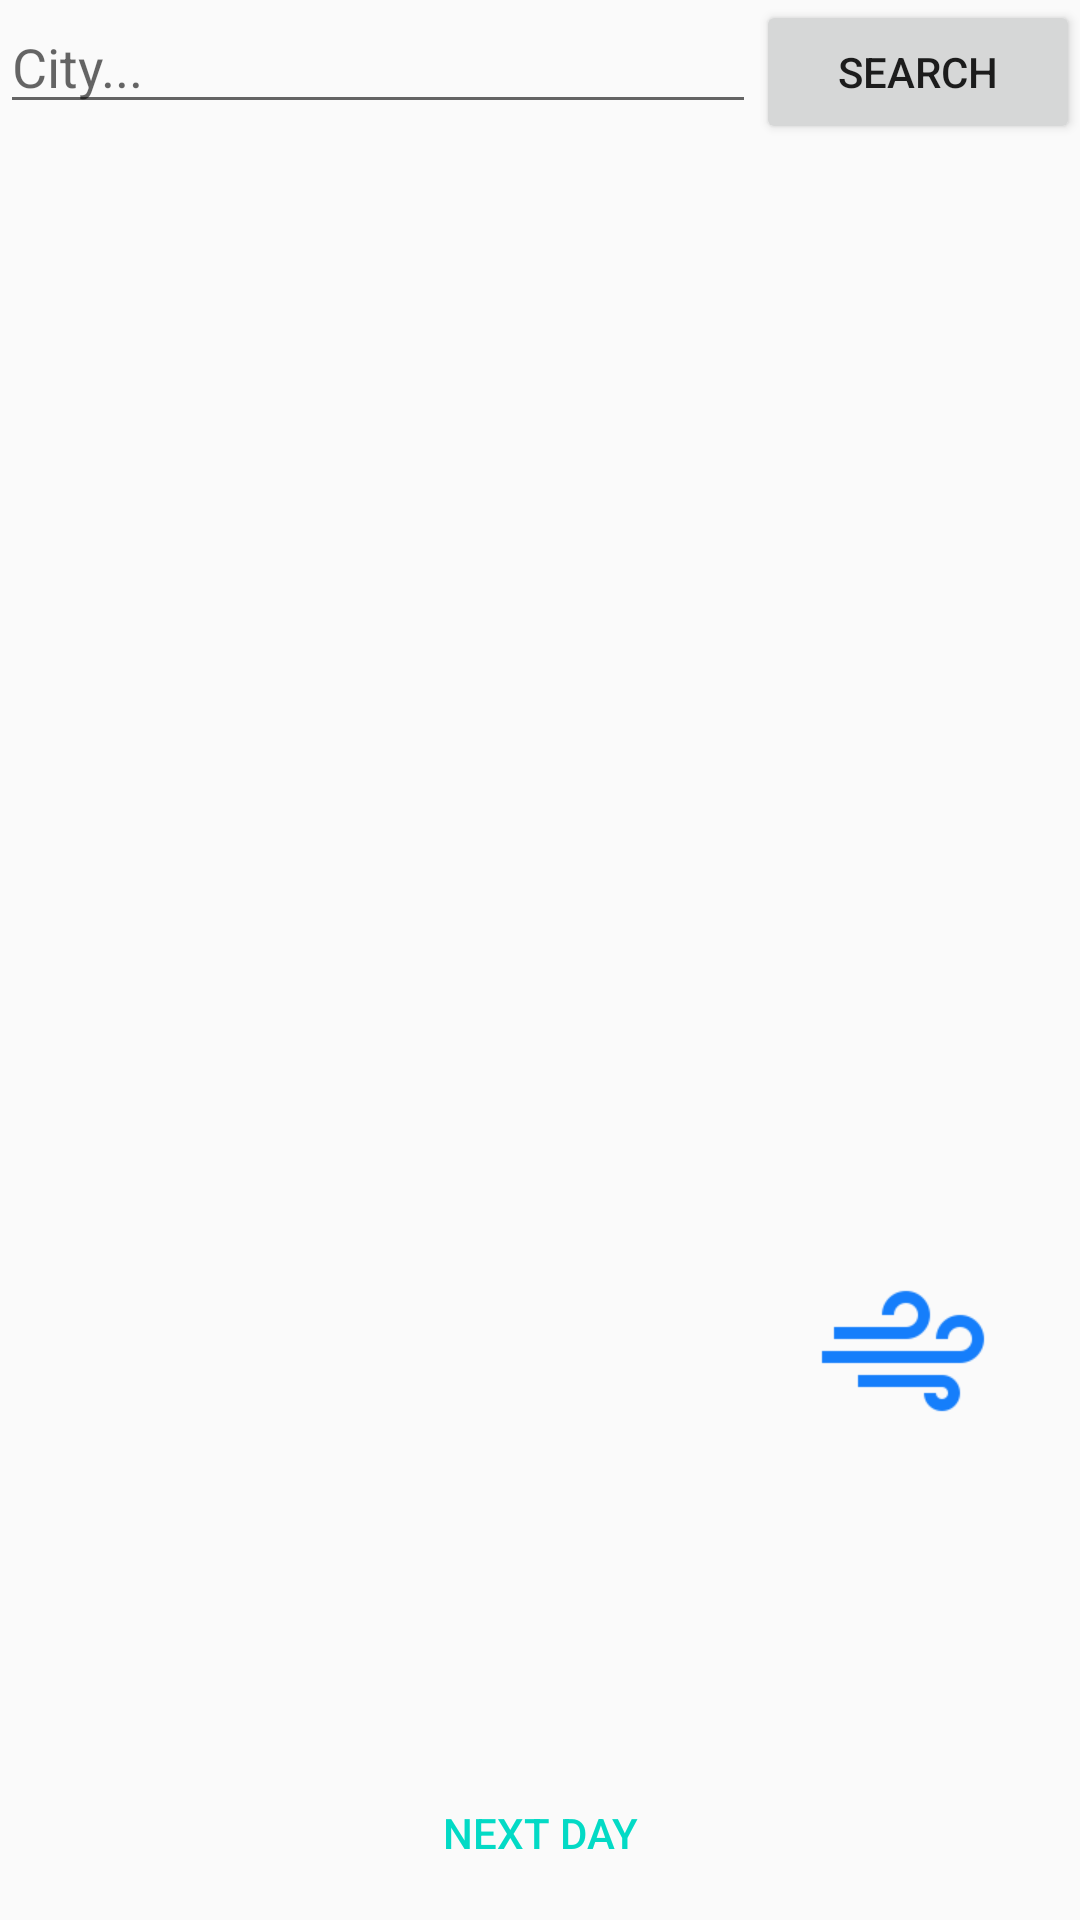

The Android layout XML behind this screen, and the referenced resources:
<!-- AndroidManifest.xml: application theme My_Theme -->
<!-- res/layout/fragment_home.xml -->
<RelativeLayout xmlns:android="http://schemas.android.com/apk/res/android"
    android:layout_width="match_parent"
    android:layout_height="match_parent">

    
    <LinearLayout
        android:id="@+id/lnLayoutSearch"
        android:layout_width="match_parent"
        android:layout_height="wrap_content">

        <EditText
            android:id="@+id/txtInputCity"
            android:layout_width="0dp"
            android:layout_height="wrap_content"
            android:layout_weight="7"
            android:hint="@string/txt_input_city" />

        <Button
            android:id="@+id/btnSearch"
            android:layout_width="0dp"
            android:layout_height="wrap_content"
            android:layout_weight="3"
            android:text="@string/btn_search" />
    </LinearLayout>

    <TextView
        android:id="@+id/txtCityName"
        android:layout_width="match_parent"
        android:layout_height="wrap_content"
        android:layout_below="@id/lnLayoutSearch"
        android:padding="5dp"
        android:textColor="@android:color/black"
        android:textSize="14sp"
        android:textStyle="bold" />

    <TextView
        android:id="@+id/txtCountryName"
        android:layout_width="match_parent"
        android:layout_height="wrap_content"
        android:layout_below="@id/txtCityName"
        android:padding="5dp"
        android:textColor="@android:color/black"
        android:textSize="14sp"
        android:textStyle="bold" />

    <ImageView
        android:id="@+id/imgWeather"
        android:layout_width="64dp"
        android:layout_height="64dp"
        android:layout_centerInParent="true"
        android:scaleType="centerCrop" />

    <TextView
        android:id="@+id/txtTemparature"
        android:layout_width="wrap_content"
        android:layout_height="wrap_content"
        android:layout_below="@id/imgWeather"
        android:layout_centerInParent="true"
        android:layout_marginTop="5dp"
        android:textColor="@android:color/holo_red_dark"
        android:textSize="24sp"
        android:textStyle="bold" />

    <TextView
        android:id="@+id/txtStatus"
        android:layout_width="wrap_content"
        android:layout_height="wrap_content"
        android:layout_below="@id/txtTemparature"
        android:layout_centerInParent="true"
        android:layout_marginTop="5dp"
        android:textColor="@android:color/black"
        android:textSize="14sp"
        android:textStyle="bold" />

    <LinearLayout
        android:id="@+id/lnStatusDetail"
        android:layout_width="match_parent"
        android:layout_height="wrap_content"
        android:layout_below="@id/txtStatus"
        android:layout_marginTop="5dp"
        android:orientation="horizontal">

        <LinearLayout
            android:layout_width="0dp"
            android:layout_height="wrap_content"
            android:layout_weight="1"
            android:orientation="vertical">

            <ImageView
                android:id="@+id/imgHumidity"
                android:layout_width="64dp"
                android:layout_height="64dp"
                android:layout_gravity="center"
                android:src="@drawable/humidity" />

            <TextView
                android:id="@+id/txtHumidityDetail"
                android:layout_width="match_parent"
                android:layout_height="wrap_content"
                android:gravity="center"
                android:textColor="@android:color/black"
                android:textSize="14sp" />
        </LinearLayout>

        <LinearLayout
            android:layout_width="0dp"
            android:layout_height="wrap_content"
            android:layout_weight="1"
            android:orientation="vertical">

            <ImageView
                android:id="@+id/imgCloud"
                android:layout_width="64dp"
                android:layout_height="64dp"
                android:layout_gravity="center"
                android:src="@drawable/cloud" />

            <TextView
                android:id="@+id/txtCloudDetail"
                android:layout_width="match_parent"
                android:layout_height="wrap_content"
                android:gravity="center"
                android:textColor="@android:color/black"
                android:textSize="14sp" />
        </LinearLayout>

        <LinearLayout
            android:layout_width="0dp"
            android:layout_height="wrap_content"
            android:layout_weight="1"
            android:orientation="vertical">

            <ImageView
                android:id="@+id/imgWin"
                android:layout_width="64dp"
                android:layout_height="64dp"
                android:layout_gravity="center"
                android:src="@drawable/wind" />

            <TextView
                android:id="@+id/txtWindDetail"
                android:layout_width="match_parent"
                android:layout_height="wrap_content"
                android:gravity="center"
                android:textColor="@android:color/black"
                android:textSize="14sp" />
        </LinearLayout>
    </LinearLayout>

    <TextView
        android:id="@+id/txtDateUpdate"
        android:layout_width="wrap_content"
        android:layout_height="wrap_content"
        android:layout_below="@id/lnStatusDetail"
        android:layout_centerHorizontal="true"
        android:layout_marginTop="10dp"
        android:textColor="@android:color/black"
        android:textSize="14sp"
        android:textStyle="bold" />

    <Button
        android:id="@+id/btnNextDay"
        style="?attr/buttonBarButtonStyle"
        android:layout_width="wrap_content"
        android:layout_height="wrap_content"
        android:layout_alignParentBottom="true"
        android:layout_centerHorizontal="true"
        android:layout_marginBottom="5dp"
        android:text="@string/btn_next_day" />
</RelativeLayout>
<!-- resources referenced by this layout -->
<resources>
  <!-- drawable wind: png bitmap (drawable, 1248 bytes) -->
  <string name="btn_next_day">Next Day</string>
  <string name="btn_search">Search</string>
  <string name="txt_input_city">City...</string>
  <style name="My_Theme" parent="Theme.AppCompat.Light.NoActionBar">
          
          <item name="colorPrimary">@color/colorPrimary</item>
          <item name="colorPrimaryDark">@color/colorPrimaryDark</item>
          <item name="colorAccent">@color/colorAccent</item>
      </style>
  <!-- not gathered from this repository: default colours our renderer supplied (Android Studio template values) -->
  <color name="colorPrimary">#FF6200EE</color>
  <color name="colorPrimaryDark">#FF3700B3</color>
  <color name="colorAccent">#FF03DAC5</color>
</resources>
